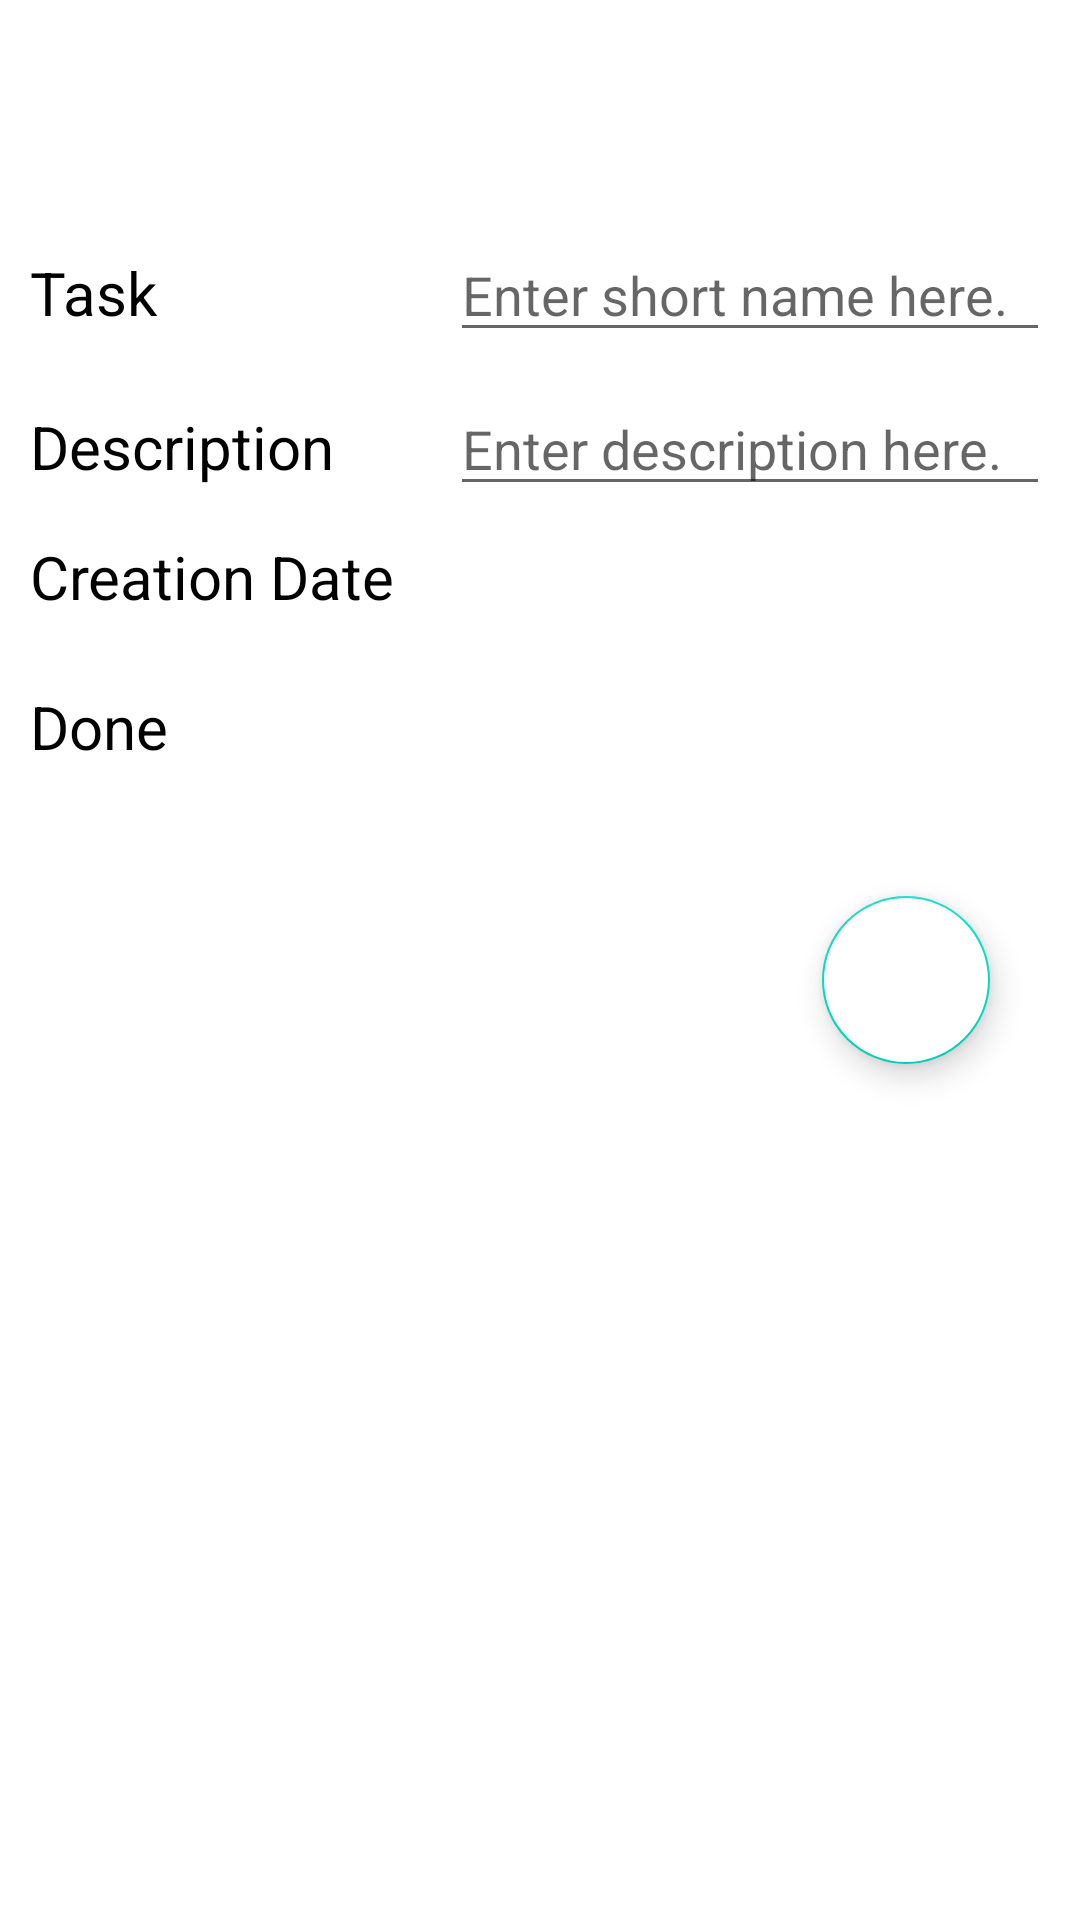

The Android layout XML behind this screen, and the referenced resources:
<!-- AndroidManifest.xml: application theme AppTheme -->
<!-- res/layout/activity_task_detail.xml -->
<?xml version="1.0" encoding="utf-8"?>
<LinearLayout xmlns:android="http://schemas.android.com/apk/res/android"
    xmlns:app="http://schemas.android.com/apk/res-auto"
    xmlns:tools="http://schemas.android.com/tools"
    android:layout_width="match_parent"
    android:layout_height="match_parent"
    tools:context=".TaskDetailActivity"
    android:orientation="vertical">

    <androidx.appcompat.widget.Toolbar
        android:id="@+id/toolbar"
        android:minHeight="?attr/actionBarSize"
        android:layout_width="match_parent"
        android:layout_height="wrap_content"
        app:titleTextColor="@android:color/white"
        android:background="@color/colorPrimary"
        app:title="Edit Task Details">
    </androidx.appcompat.widget.Toolbar>

    <LinearLayout
        android:layout_width="match_parent"
        android:layout_height="match_parent"
        android:orientation="vertical"
        android:layout_marginTop="20dp"
        android:layout_marginStart="10dp"
        android:layout_marginEnd="10dp">

        <LinearLayout
            android:layout_width="match_parent"
            android:layout_height="wrap_content"
            android:orientation="horizontal"
            android:layout_marginBottom="10dp">

            <TextView
                android:layout_width="140dp"
                android:layout_height="wrap_content"
                android:text="Task"
                android:textSize="20sp"/>

            <EditText
                android:id="@+id/shortName"
                android:layout_width="match_parent"
                android:layout_height="wrap_content"
                android:hint="Enter short name here."/>

        </LinearLayout>

        <LinearLayout
            android:layout_width="match_parent"
            android:layout_height="wrap_content"
            android:orientation="horizontal"
            android:layout_marginBottom="10dp">

            <TextView
                android:layout_width="140dp"
                android:layout_height="wrap_content"
                android:text="Description"
                android:textSize="20sp"/>

            <EditText
                android:id="@+id/description"
                android:layout_width="match_parent"
                android:layout_height="wrap_content"
                android:hint="Enter description here."/>

        </LinearLayout>

        <LinearLayout
            android:layout_width="match_parent"
            android:layout_height="wrap_content"
            android:orientation="horizontal"
            android:layout_marginBottom="15dp">

            <TextView
                android:layout_width="140dp"
                android:layout_height="wrap_content"
                android:text="Creation Date"
                android:textSize="20sp"/>

            <TextView
                android:id="@+id/date"
                android:layout_width="match_parent"
                android:layout_height="wrap_content"
                android:textSize="17sp"/>

        </LinearLayout>

        <LinearLayout
            android:layout_width="match_parent"
            android:layout_height="wrap_content"
            android:orientation="horizontal"
            android:layout_marginBottom="10dp">

            <TextView
                android:layout_width="140dp"
                android:layout_height="wrap_content"
                android:text="Done"
                android:textSize="20sp"/>

            <CheckBox
                android:id="@+id/done"
                android:layout_width="wrap_content"
                android:layout_height="wrap_content"
                android:buttonTint="@color/colorPrimary"/>

        </LinearLayout>

        <com.google.android.material.floatingactionbutton.FloatingActionButton
            android:id="@+id/save"
            android:layout_width="wrap_content"
            android:layout_height="wrap_content"
            android:layout_gravity="end|bottom"
            android:layout_margin="20dp"
            android:backgroundTint="@color/colorPrimary"
            android:clickable="true"
            app:srcCompat="@drawable/round_done_24"
            app:tint="@android:color/white"
            app:rippleColor="@android:color/white"/>

    </LinearLayout>



</LinearLayout>
<!-- resources referenced by this layout -->
<resources>
  <color name="colorPrimary">@android:color/white</color>
  <!-- drawable round_done_24 (drawable) -->
  <vector xmlns:android="http://schemas.android.com/apk/res/android"
      android:width="24dp"
      android:height="24dp"
      android:viewportWidth="24"
      android:viewportHeight="24"
      android:tint="@color/colorPrimary">
    <path
        android:fillColor="@android:color/white"
        android:pathData="M9,16.2l-3.5,-3.5c-0.39,-0.39 -1.01,-0.39 -1.4,0 -0.39,0.39 -0.39,1.01 0,1.4l4.19,4.19c0.39,0.39 1.02,0.39 1.41,0L20.3,7.7c0.39,-0.39 0.39,-1.01 0,-1.4 -0.39,-0.39 -1.01,-0.39 -1.4,0L9,16.2z"/>
  </vector>
  <style name="AppTheme" parent="Theme.AppCompat.Light.NoActionBar">
          
          <item name="colorPrimary">@color/colorPrimary</item>
          <item name="colorPrimaryDark">@color/colorPrimaryDark</item>
          <item name="colorAccent">@color/colorAccent</item>
          <item name="android:statusBarColor">@color/colorPrimary</item>
          <item name="android:textColorSecondary">@android:color/white</item>
      </style>
  <color name="colorPrimaryDark">@android:color/black</color>
  <color name="colorAccent">#F44336</color>
</resources>
